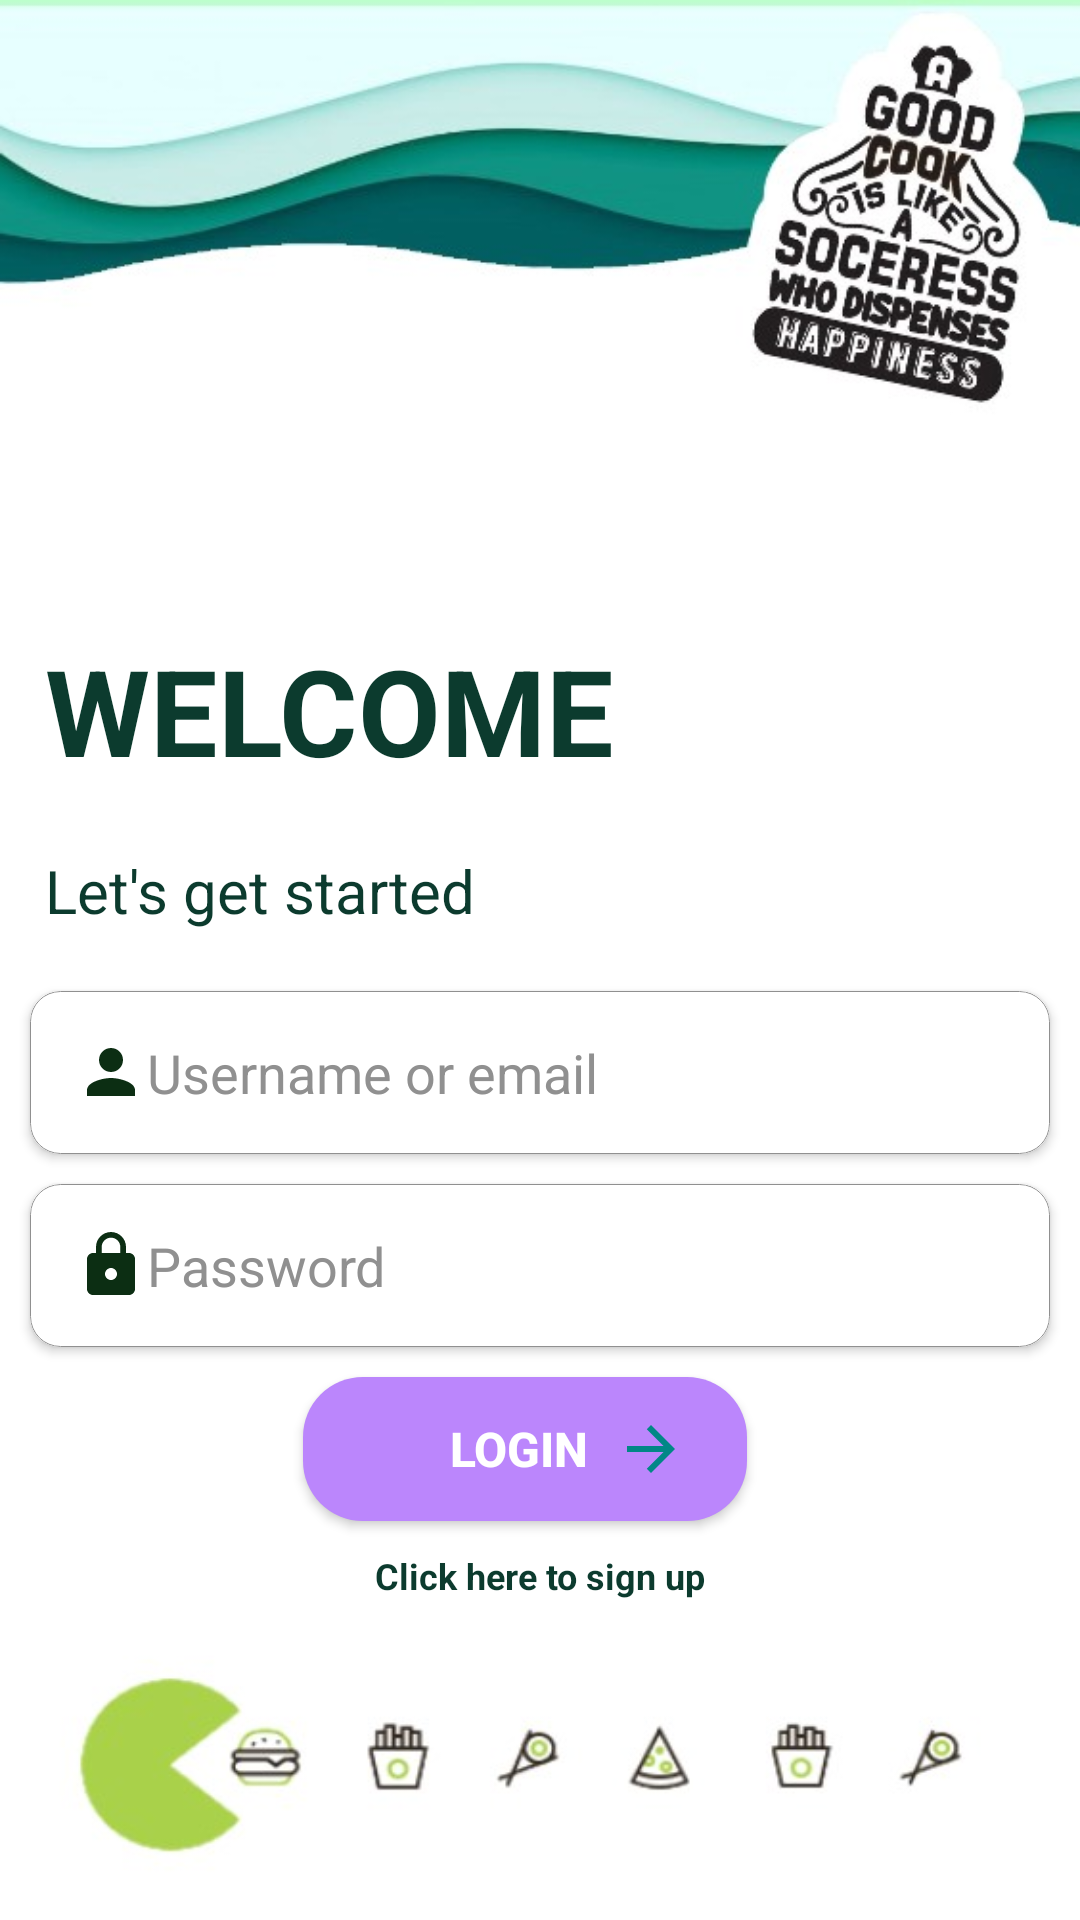

Android layout source for this screen:
<!-- AndroidManifest.xml: application theme Theme.Viandland -->
<!-- res/layout/activity_main.xml -->
<?xml version="1.0" encoding="utf-8"?>
<RelativeLayout xmlns:android="http://schemas.android.com/apk/res/android"
    xmlns:app="http://schemas.android.com/apk/res-auto"
    xmlns:tools="http://schemas.android.com/tools"
    android:layout_width="match_parent"
    android:layout_height="match_parent"
    android:background="@drawable/bg_main_login"
    tools:context=".MainActivity">

    <androidx.core.widget.NestedScrollView
        android:layout_width="match_parent"
        android:layout_height="match_parent">

        <RelativeLayout
            android:layout_width="match_parent"
            android:layout_height="match_parent">



    <TextView
        android:id="@+id/loginText"
        android:layout_width="wrap_content"
        android:layout_height="wrap_content"
        android:text="WELCOME"
        android:textSize="40sp"
        android:textStyle="bold"
        android:textColor="@color/purple_700"
        android:layout_marginTop="200dp"
        android:layout_marginStart="15dp"
        android:paddingTop="10dp"
        android:paddingBottom="10dp"
        app:layout_constraintBottom_toBottomOf="parent"
        app:layout_constraintLeft_toLeftOf="parent"
        app:layout_constraintRight_toRightOf="parent"
        app:layout_constraintTop_toTopOf="parent"/>

    <TextView
        android:id="@+id/loginText1"
        android:layout_below="@id/loginText"
        android:layout_width="wrap_content"
        android:layout_height="wrap_content"
        android:text="Let's get started"
        android:textSize="20sp"
        android:textColor="@color/purple_700"
        android:layout_marginStart="15dp"
        android:paddingTop="10dp"
        android:paddingBottom="10dp"
        app:layout_constraintBottom_toBottomOf="parent"
        app:layout_constraintLeft_toLeftOf="parent"
        app:layout_constraintRight_toRightOf="parent"
        app:layout_constraintTop_toTopOf="parent"/>

    <androidx.cardview.widget.CardView
        style="@style/Widget.Neumorph.CardView"
        android:id="@+id/usernameInputText1"
        android:layout_width="match_parent"
        android:layout_height="wrap_content"
        android:layout_below="@+id/loginText1"
        android:layout_marginTop="10dp"
        android:padding="10dp"
        app:neumorph_shapeType="pressed"
        android:layout_marginStart="10dp"
        android:layout_marginEnd="10dp"
        android:focusable="true"
        app:cardCornerRadius="10dp">

        <EditText
            android:id="@+id/usernameInputText"
            android:layout_width="match_parent"
            android:layout_height="match_parent"
            android:hint="Username or email"
            android:textColor="@color/black"
            android:padding="15dp"
            android:textColorHint="#909090"
            android:paddingStart="10dp"
            android:background="@drawable/custom_edittext"
            android:textCursorDrawable="@drawable/login_corner"
            android:focusable="true"
            android:drawableLeft="@drawable/ic_baseline_person_24"/>

    </androidx.cardview.widget.CardView>

    <androidx.cardview.widget.CardView
        style="@style/Widget.Neumorph.CardView"
        android:id="@+id/password2"
        android:layout_below="@id/usernameInputText1"
        android:layout_width="match_parent"
        android:layout_height="wrap_content"
        android:padding="10dp"
        android:layout_marginTop="10dp"
        app:neumorph_shapeType="pressed"
        android:layout_marginStart="10dp"
        android:layout_marginEnd="10dp"
        app:cardCornerRadius="10dp">

        <EditText
            android:id="@+id/passwordInputText"
            android:layout_width="match_parent"
            android:layout_height="match_parent"
            android:textColor="@color/black"
            android:padding="15dp"
            android:textColorHint="#909090"
            android:hint="Password"
            android:inputType="textPassword"
            android:background="@drawable/custom_edittext"
            android:textCursorDrawable="@drawable/login_corner"
            android:drawableLeft="@drawable/ic_baseline_lock_24"
            android:focusable="true"
            />

    </androidx.cardview.widget.CardView>


    <Button
        android:id="@+id/loginBtn"
        android:layout_width="wrap_content"
        android:layout_height="wrap_content"
        android:layout_below="@id/password2"
        android:layout_alignParentStart="true"
        android:layout_alignParentEnd="true"
        android:layout_marginStart="101dp"
        android:layout_marginTop="10dp"
        android:layout_marginEnd="111dp"
        android:background="@drawable/button_round"
        android:text="Login"
        android:textAlignment="center"
        android:layout_centerInParent="true"
        android:textColor="@color/white"
        android:textSize="16sp"
        android:paddingTop="5dp"
        android:paddingBottom="5dp"
        android:drawableRight="@drawable/ic_baseline_arrow_forward_24"
        android:paddingEnd="20dp"
        android:paddingLeft="40dp"
        android:textStyle="bold" />

    <TextView
        android:id="@+id/signUpLink"
        android:layout_width="match_parent"
        android:layout_height="wrap_content"
        android:layout_below="@id/loginBtn"
        android:text="Click here to sign up"
        android:textColor="@color/purple_700"
        android:textAlignment="center"
        android:gravity="center"
        android:padding="10dp"
        android:textSize="12sp"
        android:textStyle="bold"/>

    <LinearLayout
        android:layout_width="match_parent"
        android:layout_height="wrap_content"
        android:layout_below="@+id/signUpLink">



    </LinearLayout>
        </RelativeLayout>
    </androidx.core.widget.NestedScrollView>

</RelativeLayout>
<!-- resources referenced by this layout -->
<resources>
  <color name="black">#FF000000</color>
  <color name="purple_700">#0C3B2E</color>
  <color name="white">#FFFFFFFF</color>
  <!-- drawable button_round (drawable) -->
  <?xml version="1.0" encoding="utf-8"?>
  <ripple
      xmlns:android="http://schemas.android.com/apk/res/android"
      android:color="@color/purple_700">
  
      <item>
          <shape android:shape="rectangle">
  
          <solid android:color="@color/purple_200"/>
  
          <corners android:radius="20dp"/>
  
          </shape>
  
      </item>
  
  
  </ripple>
  <!-- drawable custom_edittext (drawable) -->
  <?xml version="1.0" encoding="utf-8"?>
  <selector xmlns:android="http://schemas.android.com/apk/res/android">
      <item
          android:state_focused="true"
          android:drawable="@drawable/state_focus_edittext"/>
  
      <item
          android:state_focused="false"
          android:drawable="@drawable/state_default_edittext"/>
  </selector>
  <!-- drawable ic_baseline_arrow_forward_24 (drawable) -->
  <vector android:autoMirrored="true" android:height="24dp"
      android:tint="#018786" android:viewportHeight="24"
      android:viewportWidth="24" android:width="24dp" xmlns:android="http://schemas.android.com/apk/res/android">
      <path android:fillColor="@android:color/white" android:pathData="M12,4l-1.41,1.41L16.17,11H4v2h12.17l-5.58,5.59L12,20l8,-8z"/>
  </vector>
  <!-- drawable ic_baseline_person_24 (drawable) -->
  <vector android:height="24dp" android:tint="#0C2E13"
      android:viewportHeight="24" android:viewportWidth="24"
      android:width="24dp" xmlns:android="http://schemas.android.com/apk/res/android">
      <path android:fillColor="@android:color/white" android:pathData="M12,12c2.21,0 4,-1.79 4,-4s-1.79,-4 -4,-4 -4,1.79 -4,4 1.79,4 4,4zM12,14c-2.67,0 -8,1.34 -8,4v2h16v-2c0,-2.66 -5.33,-4 -8,-4z"/>
  </vector>
  <!-- drawable login_corner (drawable) -->
  <?xml version="1.0" encoding="utf-8"?>
  <shape android:shape="rectangle"
      xmlns:android="http://schemas.android.com/apk/res/android">
  <solid android:color="@color/purple_700"/>
  </shape>
  <style name="Theme.Viandland" parent="Theme.MaterialComponents.DayNight.DarkActionBar">
          
          <item name="colorPrimary">@color/purple_500</item>
          <item name="colorPrimaryVariant">@color/purple_700</item>
          <item name="colorOnPrimary">@color/white</item>
          
          <item name="colorSecondary">@color/teal_200</item>
          <item name="colorSecondaryVariant">@color/teal_700</item>
          <item name="colorOnSecondary">@color/black</item>
          
          <item name="android:statusBarColor" tools:targetApi="l">?attr/colorPrimaryVariant</item>
          
      </style>
  <color name="purple_200">#FFBB86FC</color>
  <!-- drawable state_focus_edittext (drawable) -->
  <?xml version="1.0" encoding="utf-8"?>
  <selector
      xmlns:android="http://schemas.android.com/apk/res/android"
      android:color="@color/white">
  
      <item>
          <shape android:shape="rectangle">
              <solid android:color="#FFFFFF"/>
              <stroke android:width="1.5dp" android:color="@color/purple_700" />
              <corners android:radius="10dp"/>
          </shape>
  
      </item>
  
  
  </selector>
  <!-- drawable state_default_edittext (drawable) -->
  <?xml version="1.0" encoding="utf-8"?>
  <selector
      xmlns:android="http://schemas.android.com/apk/res/android"
      android:color="@color/purple_700">
  
      <item>
          <shape android:shape="rectangle" >
              <stroke android:width=".4dp" android:color="#909090" />
              <solid android:color="#FFFFFF"/>
              <corners android:radius="10dp"/>
          </shape>
  
      </item>
  </selector>
  <color name="purple_500">#FF6200EE</color>
  <color name="teal_200">#FF03DAC5</color>
  <color name="teal_700">#FF018786</color>
</resources>
